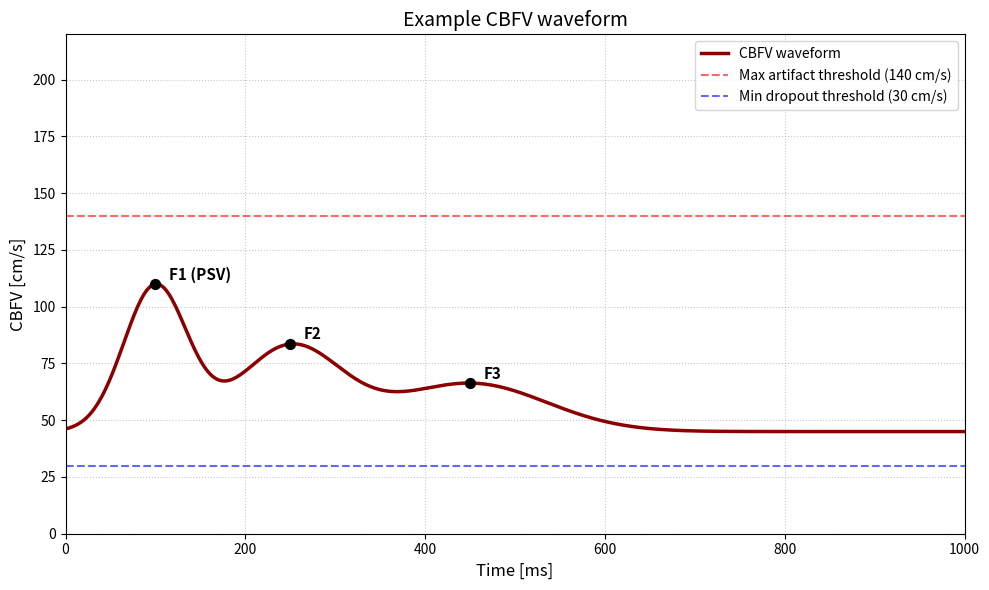

Source code (Python):
import numpy as np
import matplotlib.pyplot as plt

# Create time axis for one full cardiac cycle (1.0 second = 60 bpm)
t = np.linspace(0, 1.0, 500)

# Synthetic pulsatile signal (CBFV-like morphology)
signal = (
    1.2 * np.exp(-(((t - 0.1) / 0.05) ** 2))  # F1: Systolic upstroke at 100ms
    + 0.7 * np.exp(-(((t - 0.25) / 0.08) ** 2))  # F2: Tidal wave
    + 0.4 * np.exp(-(((t - 0.45) / 0.12) ** 2))  # F3: Dicrotic wave / Diastolic flow
)

# --- PHYSIOLOGICAL SCALING ---
# Normal ranges based on Krejza et al. (1999)
EDV_target = 45.0  # End-Diastolic Velocity [cm/s] (Normal: 30-60)
PSV_target = 110.0  # Peak Systolic Velocity [cm/s] (Normal: 70-140)

# Normalize baseline from 0 to 1
signal_norm = (signal - np.min(signal)) / (np.max(signal) - np.min(signal))

# Scale to physiological boundaries [cm/s]
signal_cbfv = EDV_target + signal_norm * (PSV_target - EDV_target)

# --- PLOTTING ---
plt.figure(figsize=(10, 6))
plt.plot(t * 1000, signal_cbfv, color="#8B0000", linewidth=2.5, label="CBFV waveform")

# Mark keypoints (peaks)
peaks_t = [0.1, 0.25, 0.45]  # Time in seconds
labels = ["F1 (PSV)", "F2", "F3"]

for p, l in zip(peaks_t, labels):  # noqa
    # Find exact Y value at given Time
    idx = np.argmin(np.abs(t - p))
    y = signal_cbfv[idx]

    plt.scatter(p * 1000, y, color="black", s=50, zorder=5)
    plt.text(p * 1000 + 15, y + 2, l, fontsize=11, fontweight="bold")

# Add algorithm sanity check thresholds
plt.axhline(
    y=140,
    color="red",
    linestyle="--",
    alpha=0.6,
    label="Max artifact threshold (140 cm/s)",
)
plt.axhline(
    y=30,
    color="blue",
    linestyle="--",
    alpha=0.6,
    label="Min dropout threshold (30 cm/s)",
)

# Labels and limits
plt.title("Example CBFV waveform", fontsize=14)
plt.xlabel("Time [ms]", fontsize=12)
plt.ylabel("CBFV [cm/s]", fontsize=12)

# Set Y-axis from 0 to 220 to clearly show the boundaries
plt.ylim(0, 220)
plt.xlim(0, 1000)

plt.grid(True, linestyle=":", alpha=0.7)
plt.legend(loc="upper right")

plt.tight_layout()
plt.savefig("cbfv_plot_physiological.png", dpi=300)
plt.show()
